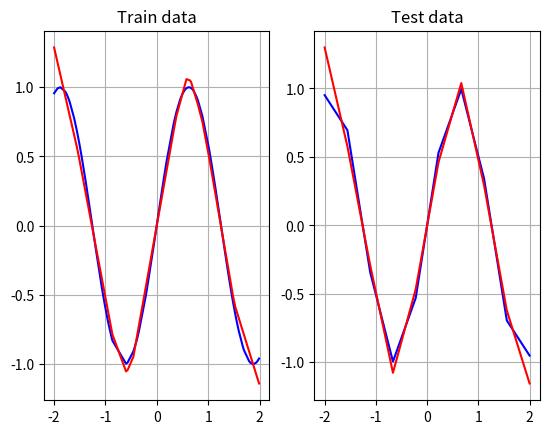
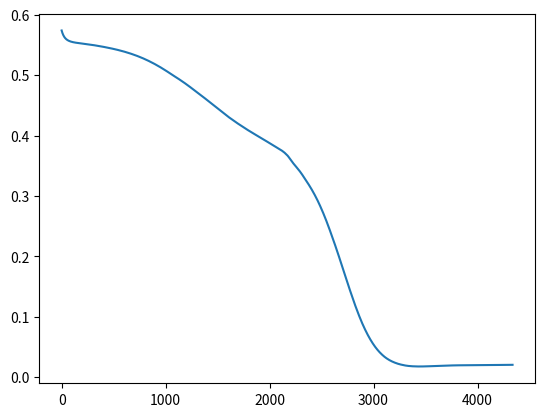

Source code (Python) for these figures, in order:
import numpy as np
import matplotlib.pyplot as plt

def check_is_nonzero_integer(x):
    assert ((type(x) == int) and (x > 0))

def ReLU(x):
    if(x < 0):
        return 0
    else:
        return x

#step function is the derivative of ReLU
def step(x):
    if(x <= 0):
        return 0
    else:
        return 1

#element-wise functions for ndarrays
ReLU_vec = np.vectorize(ReLU, otypes=[np.float64])
step_vec = np.vectorize(step, otypes=[np.float64])

#MLP
class MLP():

    def __init__(self, nx, no, hidden_layers):

        #Makes sure values are valid
        check_is_nonzero_integer(nx)
        check_is_nonzero_integer(no)
        for h in hidden_layers:
            check_is_nonzero_integer(h)

        assert len(hidden_layers) > 0

        self.nx = nx
        self.no = no
        self.hidden_layers = hidden_layers
        self.depth = len(self.hidden_layers)

        #Creates and initializes parameters
        self.parameters = dict();

        #parameters between input and first hidden layer
        self.init_params("w0", (self.hidden_layers[0],nx))
        self.init_params("b0", (self.hidden_layers[0], 1))

        #parameters between last hidden layer and output
        self.init_params(f"w{self.depth}", (no,self.hidden_layers[-1]))
        self.init_params(f"b{self.depth}", (no, 1))

        #parameters between hidden layers
        for i in range(1,self.depth):
            self.init_params(f"w{i}", (self.hidden_layers[i], self.hidden_layers[i-1]))
            self.init_params(f"b{i}", (self.hidden_layers[i], 1))

    def init_params(self, name, shape):

        par_mean = 0
        par_std = 1/10

        #initializes parameter name
        #parameters are sampled from normal distribution with mean = par_mean and std = par_std
        self.parameters[name] = np.random.normal(par_mean, par_std, size = shape )

    #forward propagation
    def __call__(self,x):

        #reshapes to appropriate shape
        x = MLP.reshape_data(x)

        #stores some intermediate values
        self.aux_values = dict()

        # h0 = x and has shape (features, batch-dim)
        self.aux_values["h0"] = x

        for i in range(self.depth):
            self.aux_values[f"a{i}"] = self.parameters[f"w{i}"]@self.aux_values[f"h{i}"] + self.parameters[f"b{i}"]
            self.aux_values[f"h{i + 1}"] = ReLU_vec(self.aux_values[f"a{i}"])

        #special treatment for output, no nonlinearity
        i += 1
        self.aux_values["o"] = self.parameters[f"w{i}"]@self.aux_values[f"h{i}"] + self.parameters[f"b{i}"]

        return self.aux_values["o"]

    #Loss using outputs from previous call
    def calc_loss(self, y):

        #reshapes to appropriate shape
        y = MLP.reshape_data(y)
        return ((self.aux_values["o"] - y)**2).mean()

    #Currently using MSE loss
    def back_prop(self,y):

        #reshapes to appropriate shape
        y = MLP.reshape_data(y)

        self.aux_values["o_grad"] = -2*(y - self.aux_values["o"])

        self.aux_values[f"h{self.depth}_grad"] = np.expand_dims(self.parameters[f"w{self.depth}"].T,axis = 0)@self.aux_values["o_grad"]
        self.aux_values[f"w{self.depth}_grad"] = (self.aux_values["o_grad"]@np.swapaxes(self.aux_values[f"h{self.depth}"],1,2)).mean(axis = 0)
        self.aux_values[f"b{self.depth}_grad"] = (self.aux_values["o_grad"]).mean(axis = 0)

        for i in range(self.depth - 1, -1,-1):

            self.aux_values[f"a{i}_grad"] = self.aux_values[f"h{i + 1}_grad"]*step_vec(self.aux_values[f"a{i}"])

            self.aux_values[f"h{i}_grad"] = np.expand_dims(self.parameters[f"w{i}"].T,axis = 0)@self.aux_values[f"a{i}_grad"]        
            self.aux_values[f"w{i}_grad"] = (self.aux_values[f"a{i}_grad"]@np.swapaxes(self.aux_values[f"h{i}"],1,2)).mean(axis = 0)
            self.aux_values[f"b{i}_grad"] = (self.aux_values[f"a{i}_grad"]).mean(axis = 0)

    def gradient_descent(self, learning_rate):
        for i in range(self.depth + 1):
            self.parameters[f"b{i}"] -= self.aux_values[f"b{i}_grad"]*learning_rate
            self.parameters[f"w{i}"] -= self.aux_values[f"w{i}_grad"]*learning_rate


    #reshapes data to be batches of column vectors
    def reshape_data(x):
        #x shape = (batch_dim, feature_dim)
        #reshapes data be a batch of column vectors
        (batch_size,feature_dim) = x.shape
        new_x = x.reshape(batch_size,feature_dim,1)
        #new x shape = (batch_dim, feature_dim, 1)

        return new_x

#trains neural network, has early stopping
def trainer(x_train,y_train,x_val,y_val,network, lr, max_epochs = 10000, patience = 10, sensitivity = 0.05):

    min_loss = np.inf
    patience_left = patience
    losses = []
    for epoch in range(max_epochs):

        #netowrk training
        network(x_train)
        network.back_prop(y_train)
        network.gradient_descent(lr)

        #network validation
        network(x_val)
        curr_loss = network.calc_loss(y_val)
        losses.append(curr_loss)

        #early stopping
        if(curr_loss < (1 - sensitivity)*min_loss):

            min_loss = curr_loss
            patience_left = patience
        else:
            patience_left -= 1

        if patience_left == 0:
            break

    print("Done training!")
    return epoch, losses
            
#test code
if __name__ == "__main__":

    #Linear function
    def generate_data(x,M):
        return x@M

    def generate_data_sin(x,f):
        return np.sin(2*np.pi*f*x)

    #Patameters
    markersize = 3
    f = 0.4
    nx = 1
    H = [10,10]
    no = 1
    nb_train = 100
    nb_test = 10
    lr = .01

    #data generation
    x_train = np.sort(np.random.uniform(-2,2,(nb_train*nx))).reshape(nb_train,nx)
    x_test = np.linspace(-2,2,(nb_test*nx)).reshape(nb_test,nx)
    M = np.random.uniform(size = (nx,no))
    y_train = generate_data(x_train,M)
    y_test = generate_data(x_test,M)

    y_train = generate_data_sin(x_train,f)
    y_test = generate_data_sin(x_test,f)

    mlp = MLP(nx,no, H)

    epoch, losses = trainer(x_train, y_train, x_test, y_test, mlp, lr, max_epochs = 100000, patience = 1000 )

    print(epoch)

    y_train_hat = mlp(x_train)
    y_test_hat = mlp(x_test)

    fig, ax = plt.subplots(1,2)
    ax[0].set_title("Train data")
    ax[1].set_title("Test data")
    ax[0].grid()
    ax[1].grid()

    ax[0].plot(x_train.flatten(),y_train.flatten(), "b", markersize = markersize)
    ax[0].plot(x_train.flatten(),y_train_hat.flatten(), "r", markersize = markersize )
    ax[1].plot(x_test.flatten(),y_test.flatten(), "b", markersize = markersize)
    ax[1].plot(x_test.flatten(),y_test_hat.flatten(), "r", markersize = markersize)

    plt.show()

    plt.figure()
    plt.plot(losses)
    plt.show()